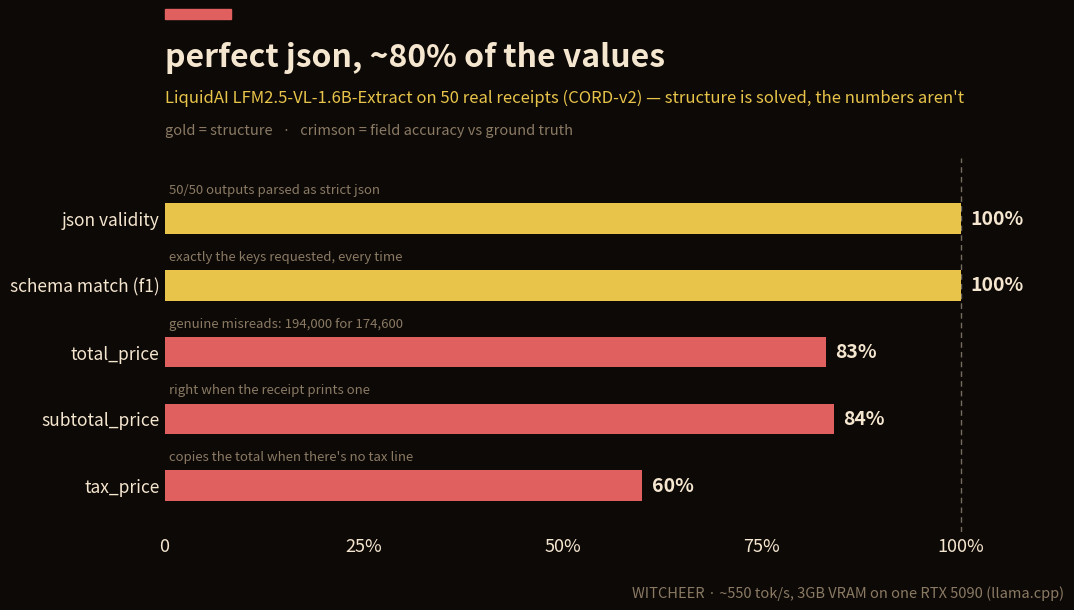

Generate this figure with matplotlib: (Note: this script raises an exception after producing the figure.)
#!/usr/bin/env python3
"""Gold & Crimson EV+ chart for the LFM2.5-VL-1.6B-Extract bench.
The finding: bulletproof JSON structure, but the values are only right ~80% of the time
(tax worst, because the model copies the total when there is no tax line).
Real numbers from results/lfm2-5-vl-1-6b-extract/vlm_results.json (50 CORD receipts)."""
import matplotlib
matplotlib.use("Agg")
import matplotlib.pyplot as plt
from matplotlib.patches import Rectangle

BG="#0d0906"; GOLD="#e8c44a"; TEXT="#f5e6d0"; CRIMSON="#e06060"; GRID="#3a2f25"; MUTE="#8a7a64"

# (label, value, colour, note)
rows = [
    ("json validity",      1.00, GOLD,    "50/50 outputs parsed as strict json"),
    ("schema match (f1)",   1.00, GOLD,    "exactly the keys requested, every time"),
    ("total_price",         0.83, CRIMSON, "genuine misreads: 194,000 for 174,600"),
    ("subtotal_price",      0.84, CRIMSON, "right when the receipt prints one"),
    ("tax_price",           0.60, CRIMSON, "copies the total when there's no tax line"),
]

fig, ax = plt.subplots(figsize=(12, 6.8), dpi=100)
fig.patch.set_facecolor(BG); ax.set_facecolor(BG)
fig.subplots_adjust(left=0.22, right=0.97, top=0.68, bottom=0.13)
for s in ax.spines.values(): s.set_visible(False)
ax.tick_params(length=0, labelsize=13, colors=TEXT)

ys = list(range(len(rows)))[::-1]
for y, (label, val, c, note) in zip(ys, rows):
    ax.barh(y, val, height=0.46, color=c)
    ax.text(val + 0.012, y, f"{val*100:.0f}%", va="center", ha="left", color=TEXT, fontsize=14, fontweight="bold")
    ax.text(0.006, y + 0.33, note, va="bottom", ha="left", color=MUTE, fontsize=9.5, style="italic")

ax.set_yticks(ys); ax.set_yticklabels([r[0] for r in rows], fontsize=12.5)
ax.set_xlim(0, 1.13); ax.set_ylim(-0.7, len(rows) - 0.1); ax.set_xticks([0, 0.25, 0.5, 0.75, 1.0])
ax.set_xticklabels(["0", "25%", "50%", "75%", "100%"])
ax.axvline(1.0, color=TEXT, linewidth=1.0, linestyle=(0, (4, 3)), alpha=0.45)

# header band: structure (gold) vs values (crimson)
fig.add_artist(Rectangle((0.22, 0.885), 0.055, 0.014, color=CRIMSON, transform=fig.transFigure))
fig.text(0.22, 0.815, "perfect json, ~80% of the values", fontsize=23, fontweight="bold", color=TEXT)
fig.text(0.22, 0.762, "LiquidAI LFM2.5-VL-1.6B-Extract on 50 real receipts (CORD-v2) — structure is solved, the numbers aren't",
         fontsize=12.0, color=GOLD)
fig.text(0.22, 0.715, "gold = structure   ·   crimson = field accuracy vs ground truth", fontsize=10.5, color=MUTE)
fig.text(0.97, 0.035, "WITCHEER · ~550 tok/s, 3GB VRAM on one RTX 5090 (llama.cpp)", fontsize=10.5, color=MUTE, ha="right")
fig.savefig("reports/chart-lfm2-vl-extract.png", facecolor=BG)
print("wrote reports/chart-lfm2-vl-extract.png")
